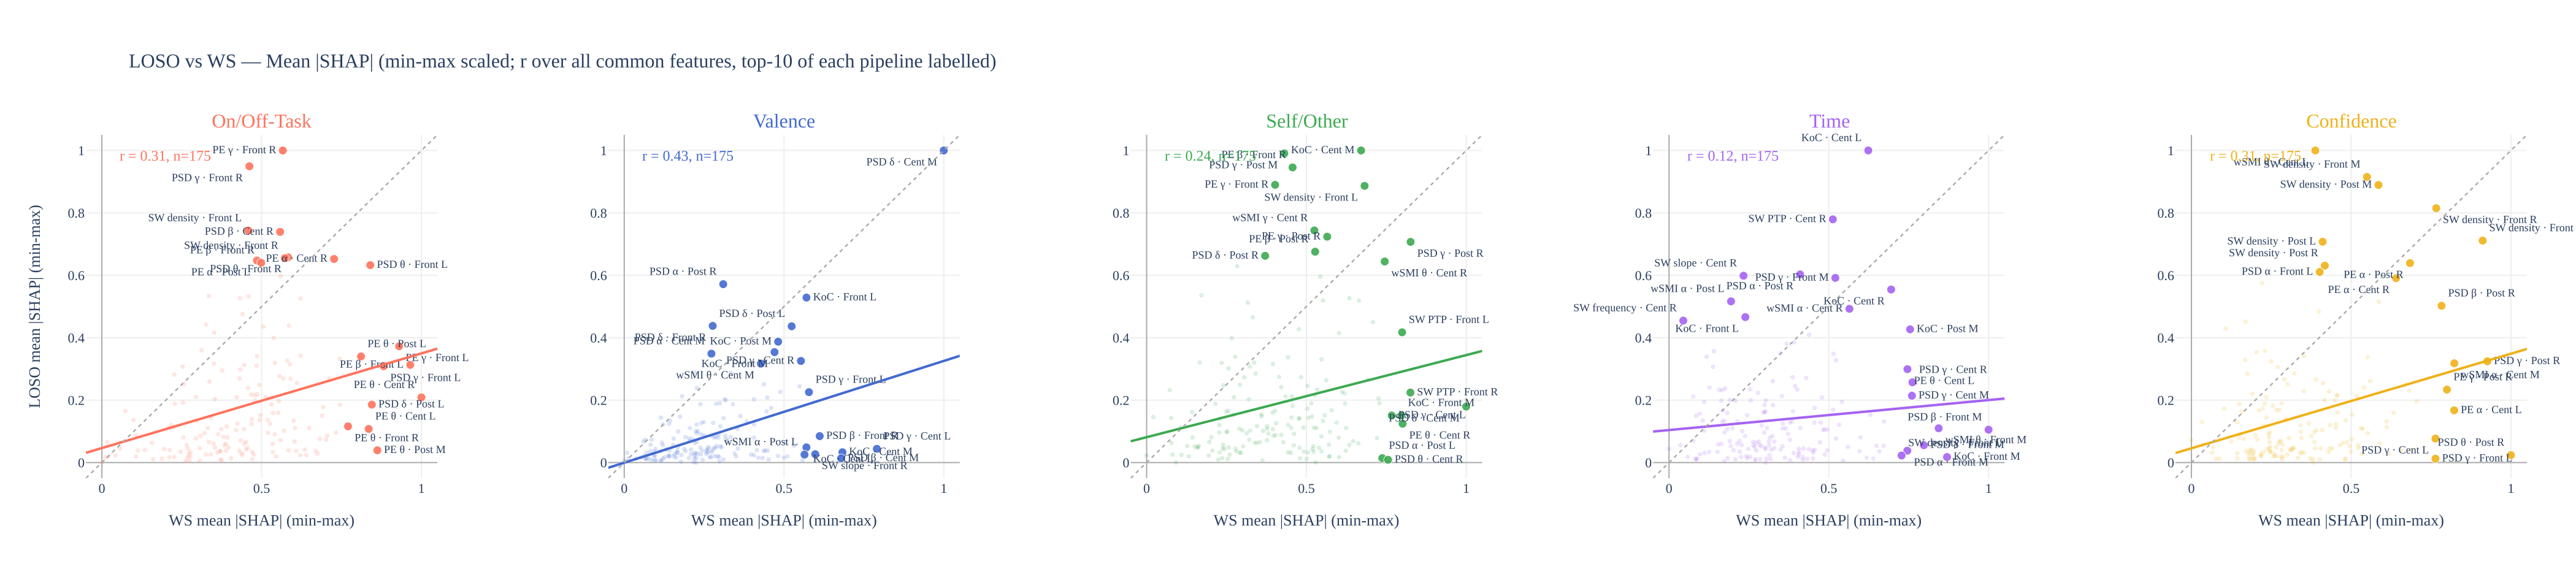

The table this chart was drawn from, first rows:
trace_index, trace_type, trace_name, row_label, col_label, x, y, subject
0, scatter, On/Off-Task (other), , On/Off-Task, 0.2168, 0.12, N1_mean_occipitoparietal_lateral_trimmea…
0, scatter, On/Off-Task (other), , On/Off-Task, 0.2951, 0.2108, P1_mean_occipitoparietal_lateral_trimmea…
0, scatter, On/Off-Task (other), , On/Off-Task, 0.439, 0.02345, P3a_mean_frontocentral_midline_trimmean
0, scatter, On/Off-Task (other), , On/Off-Task, 0.6105, 0.2547, P3b_mean_centroparietal_midline_trimmean
0, scatter, On/Off-Task (other), , On/Off-Task, 0.3519, 0.4165, PE_alpha_mean_central_left_trimmean
0, scatter, On/Off-Task (other), , On/Off-Task, 0.4403, 0.4756, PE_alpha_mean_central_mid_trimmean
0, scatter, On/Off-Task (other), , On/Off-Task, 0.37, 0.03801, PE_alpha_mean_frontal_left_trimmean
0, scatter, On/Off-Task (other), , On/Off-Task, 0.3261, 0.02598, PE_alpha_mean_frontal_mid_trimmean
0, scatter, On/Off-Task (other), , On/Off-Task, 0.2718, 0.0277, PE_alpha_mean_frontal_right_trimmean
0, scatter, On/Off-Task (other), , On/Off-Task, 0.2572, 0.2516, PE_alpha_mean_posterior_mid_trimmean
0, scatter, On/Off-Task (other), , On/Off-Task, 0.3341, 0.5338, PE_alpha_mean_posterior_right_trimmean
0, scatter, On/Off-Task (other), , On/Off-Task, 0.6348, 0.04119, PE_beta_mean_central_left_trimmean
0, scatter, On/Off-Task (other), , On/Off-Task, 0.7053, 0.08601, PE_beta_mean_central_mid_trimmean
0, scatter, On/Off-Task (other), , On/Off-Task, 0.5455, 0.01975, PE_beta_mean_central_right_trimmean
0, scatter, On/Off-Task (other), , On/Off-Task, 0.6218, 0.3429, PE_beta_mean_frontal_mid_trimmean
0, scatter, On/Off-Task (other), , On/Off-Task, 0.5845, 0.03918, PE_beta_mean_posterior_left_trimmean
0, scatter, On/Off-Task (other), , On/Off-Task, 0.6893, 0.1504, PE_beta_mean_posterior_mid_trimmean
0, scatter, On/Off-Task (other), , On/Off-Task, 0.5331, 0.2101, PE_beta_mean_posterior_right_trimmean
0, scatter, On/Off-Task (other), , On/Off-Task, 0.6749, 0.02821, PE_gamma_mean_central_left_trimmean
0, scatter, On/Off-Task (other), , On/Off-Task, 0.6927, 0.1776, PE_gamma_mean_central_mid_trimmean
0, scatter, On/Off-Task (other), , On/Off-Task, 0.5357, 0.03365, PE_gamma_mean_central_right_trimmean
0, scatter, On/Off-Task (other), , On/Off-Task, 0.58, 0.3265, PE_gamma_mean_frontal_mid_trimmean
0, scatter, On/Off-Task (other), , On/Off-Task, 0.6084, 0.03674, PE_gamma_mean_posterior_left_trimmean
0, scatter, On/Off-Task (other), , On/Off-Task, 0.7019, 0.07332, PE_gamma_mean_posterior_mid_trimmean
0, scatter, On/Off-Task (other), , On/Off-Task, 0.5312, 0.1859, PE_gamma_mean_posterior_right_trimmean
0, scatter, On/Off-Task (other), , On/Off-Task, 0.6406, 0.02353, PE_theta_mean_central_mid_trimmean
0, scatter, On/Off-Task (other), , On/Off-Task, 0.7328, 0.09565, PE_theta_mean_frontal_left_trimmean
0, scatter, On/Off-Task (other), , On/Off-Task, 0.5704, 0.1019, PE_theta_mean_frontal_mid_trimmean
0, scatter, On/Off-Task (other), , On/Off-Task, 0.6689, 0.03692, PE_theta_mean_posterior_right_trimmean
0, scatter, On/Off-Task (other), , On/Off-Task, 0.5412, 0.0907, kolmogorov_complexity_mean_central_left_…
0, scatter, On/Off-Task (other), , On/Off-Task, 0.5517, 0.1595, kolmogorov_complexity_mean_central_mid_t…
0, scatter, On/Off-Task (other), , On/Off-Task, 0.5883, 0.3152, kolmogorov_complexity_mean_central_right…
0, scatter, On/Off-Task (other), , On/Off-Task, 0.4449, 0.1077, kolmogorov_complexity_mean_frontal_left_…
0, scatter, On/Off-Task (other), , On/Off-Task, 0.4685, 0.1235, kolmogorov_complexity_mean_frontal_mid_t…
0, scatter, On/Off-Task (other), , On/Off-Task, 0.4708, 0.03451, kolmogorov_complexity_mean_frontal_right…
0, scatter, On/Off-Task (other), , On/Off-Task, 0.6001, 0.1341, kolmogorov_complexity_mean_posterior_lef…
0, scatter, On/Off-Task (other), , On/Off-Task, 0.5597, 0.5971, kolmogorov_complexity_mean_posterior_mid…
0, scatter, On/Off-Task (other), , On/Off-Task, 0.5563, 0.2771, kolmogorov_complexity_mean_posterior_rig…
0, scatter, On/Off-Task (other), , On/Off-Task, 0.4312, 0.2694, psd_relative_alpha_mean_central_left_tri…
0, scatter, On/Off-Task (other), , On/Off-Task, 0.5678, 0.2695, psd_relative_alpha_mean_central_mid_trim…
0, scatter, On/Off-Task (other), , On/Off-Task, 0.4574, 0.2389, psd_relative_alpha_mean_central_right_tr…
0, scatter, On/Off-Task (other), , On/Off-Task, 0.4218, 0.2096, psd_relative_alpha_mean_frontal_left_tri…
0, scatter, On/Off-Task (other), , On/Off-Task, 0.5377, 0.3992, psd_relative_alpha_mean_frontal_mid_trim…
0, scatter, On/Off-Task (other), , On/Off-Task, 0.3495, 0.06091, psd_relative_alpha_mean_frontal_right_tr…
0, scatter, On/Off-Task (other), , On/Off-Task, 0.506, 0.4353, psd_relative_alpha_mean_posterior_left_t…
0, scatter, On/Off-Task (other), , On/Off-Task, 0.7114, 0.2694, psd_relative_alpha_mean_posterior_mid_tr…
0, scatter, On/Off-Task (other), , On/Off-Task, 0.459, 0.5325, psd_relative_alpha_mean_posterior_right_…
0, scatter, On/Off-Task (other), , On/Off-Task, 0.4963, 0.1521, psd_relative_beta_mean_central_left_trim…
0, scatter, On/Off-Task (other), , On/Off-Task, 0.5353, 0.1586, psd_relative_beta_mean_central_mid_trimm…
0, scatter, On/Off-Task (other), , On/Off-Task, 0.3968, 0.04853, psd_relative_beta_mean_frontal_left_trim…
0, scatter, On/Off-Task (other), , On/Off-Task, 0.4376, 0.0302, psd_relative_beta_mean_frontal_mid_trimm…
0, scatter, On/Off-Task (other), , On/Off-Task, 0.2951, 0.07766, psd_relative_beta_mean_frontal_right_tri…
0, scatter, On/Off-Task (other), , On/Off-Task, 0.3508, 0.3172, psd_relative_beta_mean_posterior_left_tr…
0, scatter, On/Off-Task (other), , On/Off-Task, 0.4781, 0.2158, psd_relative_beta_mean_posterior_mid_tri…
0, scatter, On/Off-Task (other), , On/Off-Task, 0.5418, 0.3191, psd_relative_beta_mean_posterior_right_t…
0, scatter, On/Off-Task (other), , On/Off-Task, 0.6485, 0.111, psd_relative_delta_mean_central_left_tri…
0, scatter, On/Off-Task (other), , On/Off-Task, 0.7445, 0.3323, psd_relative_delta_mean_central_mid_trim…
0, scatter, On/Off-Task (other), , On/Off-Task, 0.3067, 0.04677, psd_relative_delta_mean_central_right_tr…
0, scatter, On/Off-Task (other), , On/Off-Task, 0.5541, 0.1967, psd_relative_delta_mean_frontal_left_tri…
0, scatter, On/Off-Task (other), , On/Off-Task, 0.3214, 0.09429, psd_relative_delta_mean_frontal_mid_trim…
... 825 more rows
